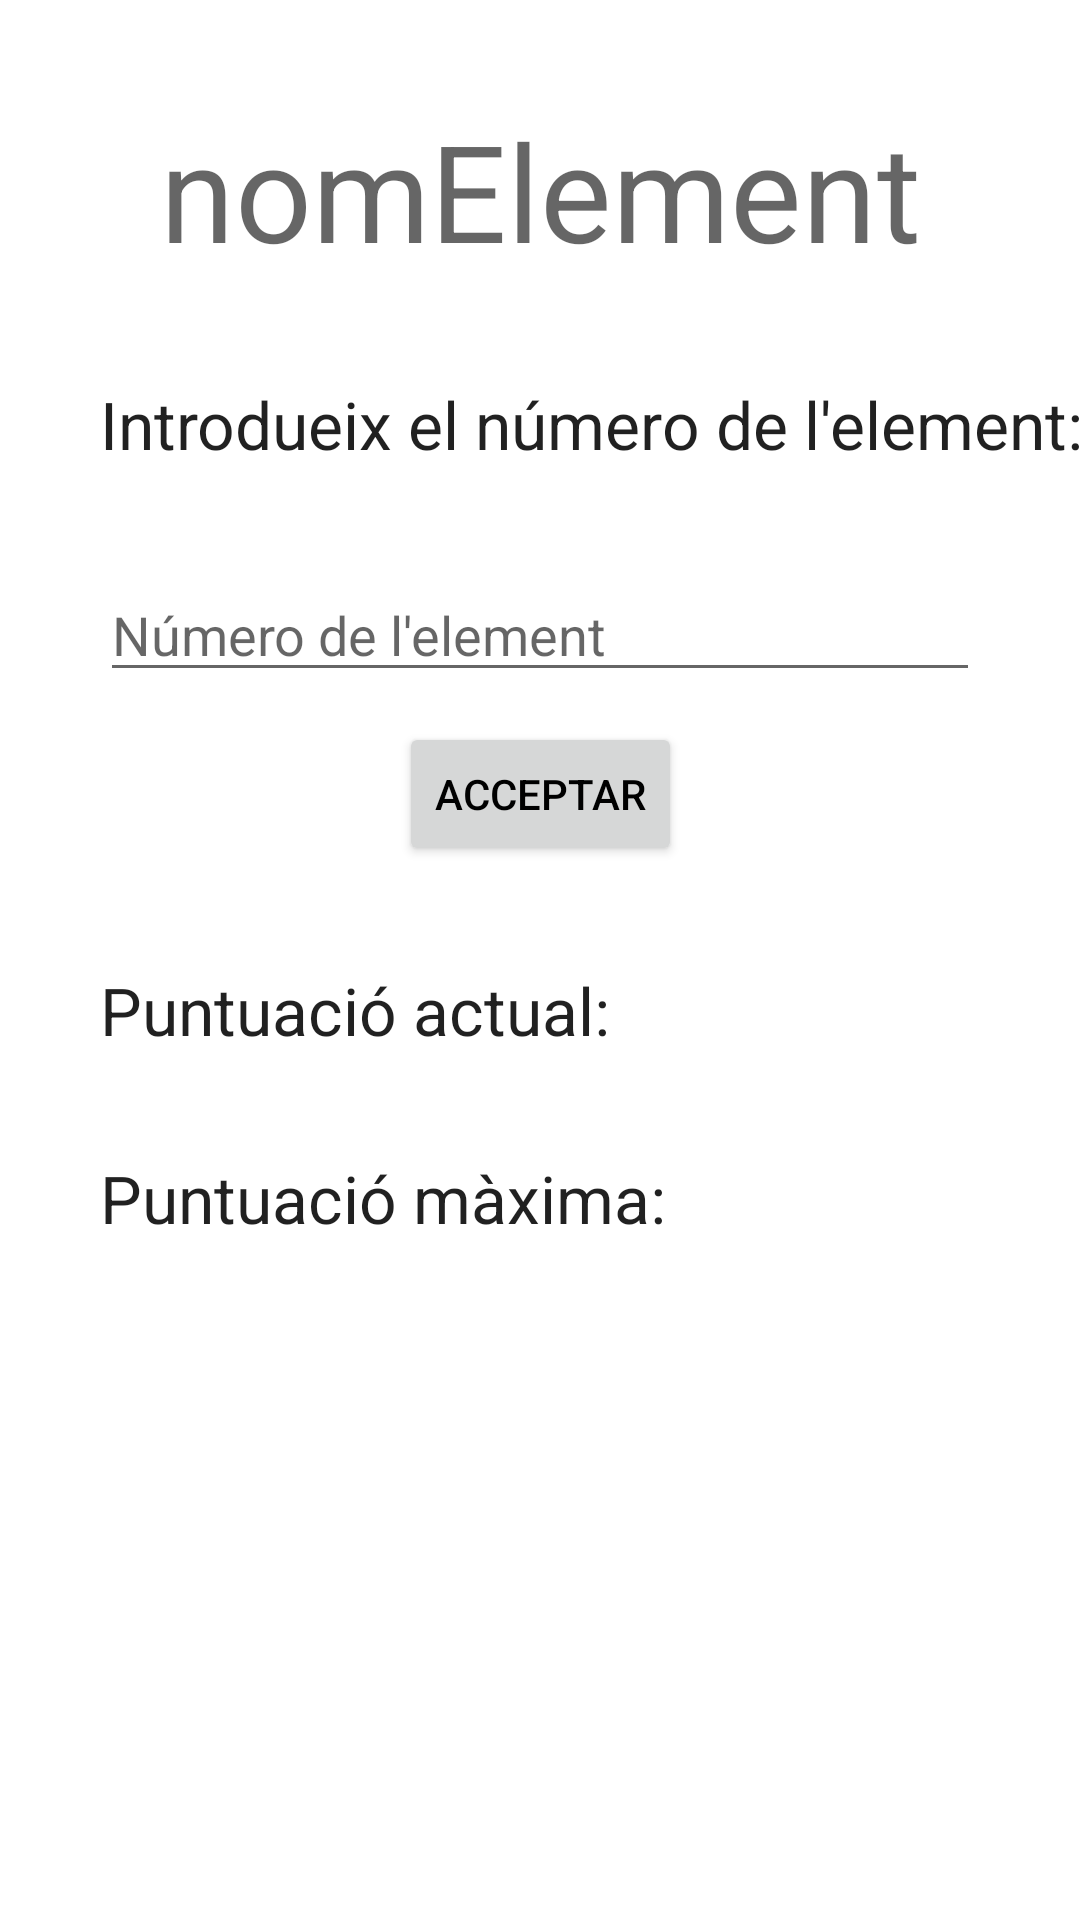

Layout XML and referenced resources for this Android screen:
<!-- AndroidManifest.xml: application theme Theme.TaulaPeriòdica -->
<!-- res/layout/activity_game_encertar_numero.xml -->
<?xml version="1.0" encoding="utf-8"?>
<androidx.constraintlayout.widget.ConstraintLayout xmlns:android="http://schemas.android.com/apk/res/android"
    xmlns:app="http://schemas.android.com/apk/res-auto"
    xmlns:tools="http://schemas.android.com/tools"
    android:layout_width="match_parent"
    android:layout_height="match_parent"
    tools:context=".game.modalitats.ActivityGameEncertarNumero">

    <TextView
        android:id="@+id/txtNomElement"
        android:layout_width="wrap_content"
        android:layout_height="wrap_content"
        android:layout_marginLeft="50px"
        android:layout_marginTop="100px"
        android:layout_marginRight="50px"
        android:text="nomElement"
        android:textAlignment="center"
        android:textAppearance="@style/TextAppearance.AppCompat.Display2"
        app:layout_constraintEnd_toEndOf="parent"
        app:layout_constraintStart_toStartOf="parent"
        app:layout_constraintTop_toTopOf="parent" />

    <TextView
        android:id="@+id/txtPregunta"
        android:layout_width="wrap_content"
        android:layout_height="wrap_content"
        android:layout_margin="100px"
        android:text="Introdueix el número de l'element:"
        android:textAppearance="@style/TextAppearance.AppCompat.Large"
        app:layout_constraintStart_toStartOf="parent"
        app:layout_constraintTop_toBottomOf="@+id/txtNomElement" />

    <EditText
        android:id="@+id/edtNumeroElement"
        android:layout_width="0dp"
        android:layout_height="wrap_content"
        android:layout_margin="100px"
        android:ems="10"
        android:hint="Número de l'element"
        android:inputType="textPersonName"
        app:layout_constraintEnd_toEndOf="parent"
        app:layout_constraintStart_toStartOf="parent"
        app:layout_constraintTop_toBottomOf="@+id/txtPregunta" />

    <Button
        android:id="@+id/btnAcceptar"
        android:layout_width="wrap_content"
        android:layout_height="wrap_content"
        android:layout_margin="30px"
        android:layout_weight="1"
        android:text="Acceptar"
        android:textColor="#000000"
        app:icon="@drawable/ic_check"
        app:iconTint="#000000"
        app:layout_constraintEnd_toEndOf="parent"
        app:layout_constraintStart_toStartOf="parent"
        app:layout_constraintTop_toBottomOf="@+id/edtNumeroElement" />

    <TextView
        android:id="@+id/txtPuntuacioActual"
        android:layout_width="wrap_content"
        android:layout_height="wrap_content"
        android:layout_margin="100px"
        android:text="Puntuació actual:"
        android:textAppearance="@style/TextAppearance.AppCompat.Large"
        app:layout_constraintStart_toStartOf="parent"
        app:layout_constraintTop_toBottomOf="@+id/btnAcceptar" />

    <TextView
        android:id="@+id/txtPuntuacioMaxima"
        android:layout_width="wrap_content"
        android:layout_height="wrap_content"
        android:layout_margin="100px"
        android:text="Puntuació màxima:"
        android:textAppearance="@style/TextAppearance.AppCompat.Large"
        app:layout_constraintStart_toStartOf="parent"
        app:layout_constraintTop_toBottomOf="@+id/txtPuntuacioActual" />

</androidx.constraintlayout.widget.ConstraintLayout>
<!-- resources referenced by this layout -->
<resources>
  <style name="Theme.TaulaPeriòdica" parent="Theme.MaterialComponents.DayNight.DarkActionBar">
          
          <item name="colorPrimary">@color/purple_500</item>
          <item name="colorPrimaryVariant">@color/purple_700</item>
          <item name="colorOnPrimary">@color/white</item>
          
          <item name="colorSecondary">@color/teal_200</item>
          <item name="colorSecondaryVariant">@color/teal_700</item>
          <item name="colorOnSecondary">@color/black</item>
          
          <item name="android:statusBarColor" tools:targetApi="l">?attr/colorPrimaryVariant</item>
          
          <item name="android:homeAsUpIndicator">@drawable/back_button_image</item>
      </style>
  <!-- not gathered from this repository: default colours our renderer supplied (Android Studio template values) -->
  <color name="purple_500">#FF6200EE</color>
  <color name="purple_700">#FF3700B3</color>
  <color name="teal_200">#FF03DAC5</color>
  <color name="teal_700">#FF018786</color>
  <color name="black">#FF000000</color>
  <color name="white">#FFFFFFFF</color>
</resources>
